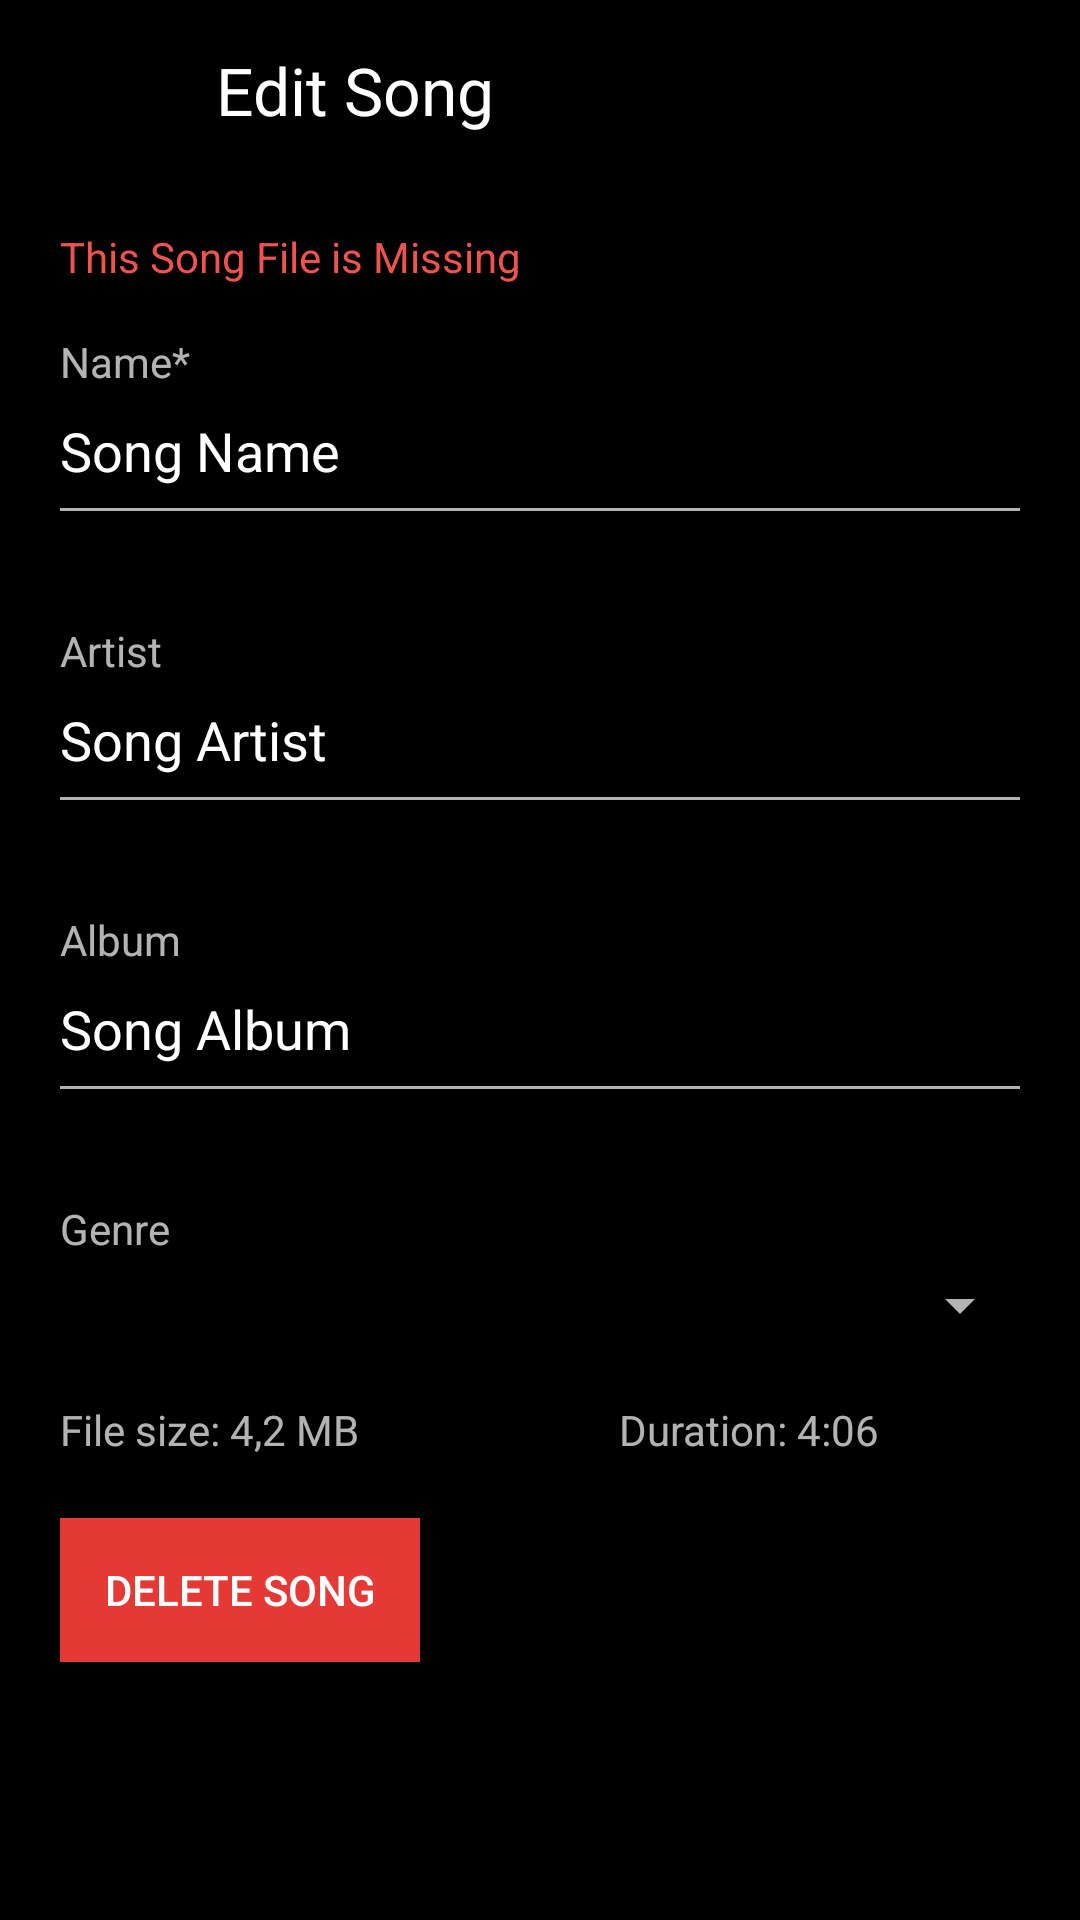

The Android layout XML behind this screen, and the referenced resources:
<!-- AndroidManifest.xml: application theme AppTheme -->
<!-- res/layout/edit_song.xml -->
<?xml version="1.0" encoding="utf-8"?>
<LinearLayout xmlns:android="http://schemas.android.com/apk/res/android"
    xmlns:app="http://schemas.android.com/apk/res-auto"
    xmlns:tools="http://schemas.android.com/tools"
    android:layout_width="match_parent"
    android:layout_height="match_parent"
    android:orientation="vertical"
    android:background="#000000">

    <RelativeLayout
        android:layout_width="match_parent"
        android:layout_height="wrap_content">

        <ImageView
            android:id="@+id/back"
            android:layout_width="60dp"
            android:layout_height="60dp"
            android:layout_alignParentStart="true"
            android:layout_alignParentTop="true"
            android:background="@android:color/transparent"
            android:contentDescription="TODO"
            android:padding="16dp"
            android:src="@drawable/ic_arrow_back" />

        <TextView
            android:id="@+id/container_title"
            android:layout_width="wrap_content"
            android:layout_height="wrap_content"
            android:layout_centerVertical="true"
            android:layout_marginLeft="12dp"
            android:layout_toEndOf="@+id/back"
            android:text="Edit Song"
            android:textAlignment="gravity"
            android:textAppearance="?android:attr/textAppearanceLarge" />

        <ImageButton
            android:id="@+id/save"
            android:layout_width="60dp"
            android:layout_height="60dp"
            android:layout_alignParentEnd="true"
            android:layout_alignParentTop="true"
            android:background="@android:color/transparent"
            app:srcCompat="@drawable/ic_done" />
    </RelativeLayout>

    <TextView
        android:id="@+id/file_missing_text"
        android:layout_width="match_parent"
        android:layout_height="wrap_content"
        android:layout_marginLeft="20dp"
        android:layout_marginRight="16dp"
        android:layout_marginTop="16dp"
        android:text="This Song File is Missing"
        android:textColor="#ef5350" />

    <TextView
        android:id="@+id/textView20"
        android:layout_width="match_parent"
        android:layout_height="wrap_content"
        android:layout_marginLeft="16dp"
        android:layout_marginRight="16dp"
        android:layout_marginTop="16dp"
        android:labelFor="@+id/songName"
        android:paddingLeft="4dp"
        android:text="Name*" />

    <EditText
        android:id="@+id/songName"
        android:layout_width="match_parent"
        android:layout_height="wrap_content"
        android:layout_marginLeft="16dp"
        android:layout_marginRight="16dp"
        android:ems="10"
        android:inputType="textPersonName"
        android:paddingBottom="16dp"
        android:paddingTop="8dp"
        android:text="Song Name" />

    <TextView
        android:id="@+id/songNameError"
        android:layout_width="match_parent"
        android:layout_height="wrap_content"
        android:layout_marginLeft="16dp"
        android:layout_marginRight="16dp"
        android:paddingLeft="4dp"
        android:textColor="@android:color/holo_red_light" />

    <TextView
        android:id="@+id/textView21"
        android:layout_width="match_parent"
        android:layout_height="wrap_content"
        android:layout_marginLeft="16dp"
        android:layout_marginRight="16dp"
        android:layout_marginTop="10dp"
        android:labelFor="@+id/songArtist"
        android:paddingLeft="4dp"
        android:text="Artist" />

    <EditText
        android:id="@+id/songArtist"
        android:layout_width="match_parent"
        android:layout_height="wrap_content"
        android:layout_marginLeft="16dp"
        android:layout_marginRight="16dp"
        android:ems="10"
        android:inputType="textPersonName"
        android:paddingBottom="16dp"
        android:paddingTop="8dp"
        android:text="Song Artist" />

    <TextView
        android:id="@+id/textView23"
        android:layout_width="match_parent"
        android:layout_height="wrap_content"
        android:layout_marginLeft="16dp"
        android:layout_marginRight="16dp"
        android:textColor="@android:color/holo_red_light" />

    <TextView
        android:id="@+id/textView22"
        android:layout_width="match_parent"
        android:layout_height="wrap_content"
        android:layout_marginLeft="16dp"
        android:layout_marginRight="16dp"
        android:layout_marginTop="10dp"
        android:labelFor="@+id/songAlbum"
        android:paddingLeft="4dp"
        android:text="Album" />

    <EditText
        android:id="@+id/songAlbum"
        android:layout_width="match_parent"
        android:layout_height="wrap_content"
        android:layout_marginLeft="16dp"
        android:layout_marginRight="16dp"
        android:ems="10"
        android:inputType="textPersonName"
        android:paddingBottom="16dp"
        android:paddingTop="8dp"
        android:text="Song Album" />

    <TextView
        android:id="@+id/textView24"
        android:layout_width="match_parent"
        android:layout_height="wrap_content"
        android:layout_marginLeft="16dp"
        android:layout_marginRight="16dp"
        android:textColor="@android:color/holo_red_light" />

    <TextView
        android:layout_width="match_parent"
        android:layout_height="wrap_content"
        android:layout_marginLeft="16dp"
        android:layout_marginRight="16dp"
        android:layout_marginTop="10dp"
        android:labelFor="@+id/songGenre"
        android:paddingLeft="4dp"
        android:text="Genre" />

    <Spinner
        android:id="@+id/songGenre"
        android:layout_width="match_parent"
        android:layout_height="32dp"
        android:layout_marginLeft="16dp"
        android:layout_marginRight="16dp" />

    <LinearLayout
        android:layout_width="match_parent"
        android:layout_height="wrap_content"
        android:orientation="horizontal">

        <TextView
            android:id="@+id/fileLength"
            android:layout_width="wrap_content"
            android:layout_height="wrap_content"
            android:layout_marginLeft="16dp"
            android:layout_marginRight="16dp"
            android:layout_marginTop="16dp"
            android:layout_weight="1"
            android:paddingLeft="4dp"
            android:text="File size: 4,2 MB" />

        <TextView
            android:id="@+id/songDuration"
            android:layout_width="wrap_content"
            android:layout_height="wrap_content"
            android:layout_marginLeft="16dp"
            android:layout_marginRight="16dp"
            android:layout_marginTop="16dp"
            android:layout_weight="1"
            android:paddingLeft="4dp"
            android:text="Duration: 4:06" />

    </LinearLayout>

    <Button
        android:id="@+id/delete"
        android:layout_width="120dp"
        android:layout_height="wrap_content"
        android:layout_margin="20dp"
        android:background="#e53935"
        android:text="Delete Song" />
</LinearLayout>
<!-- resources referenced by this layout -->
<resources>
  <style name="AppTheme" parent="Theme.AppCompat.NoActionBar">
          <item name="android:windowBackground">@drawable/splash</item>
      </style>
  <!-- drawable splash (drawable) -->
  <?xml version="1.0" encoding="utf-8"?>
  <layer-list xmlns:android="http://schemas.android.com/apk/res/android"
      android:opacity="opaque">
      <item android:drawable="@color/windowBackground"/>
      <item>
          <bitmap
              android:gravity="center"
              android:src="@mipmap/icon"/>
      </item>
  </layer-list>
  <color name="windowBackground">#000000</color>
</resources>
